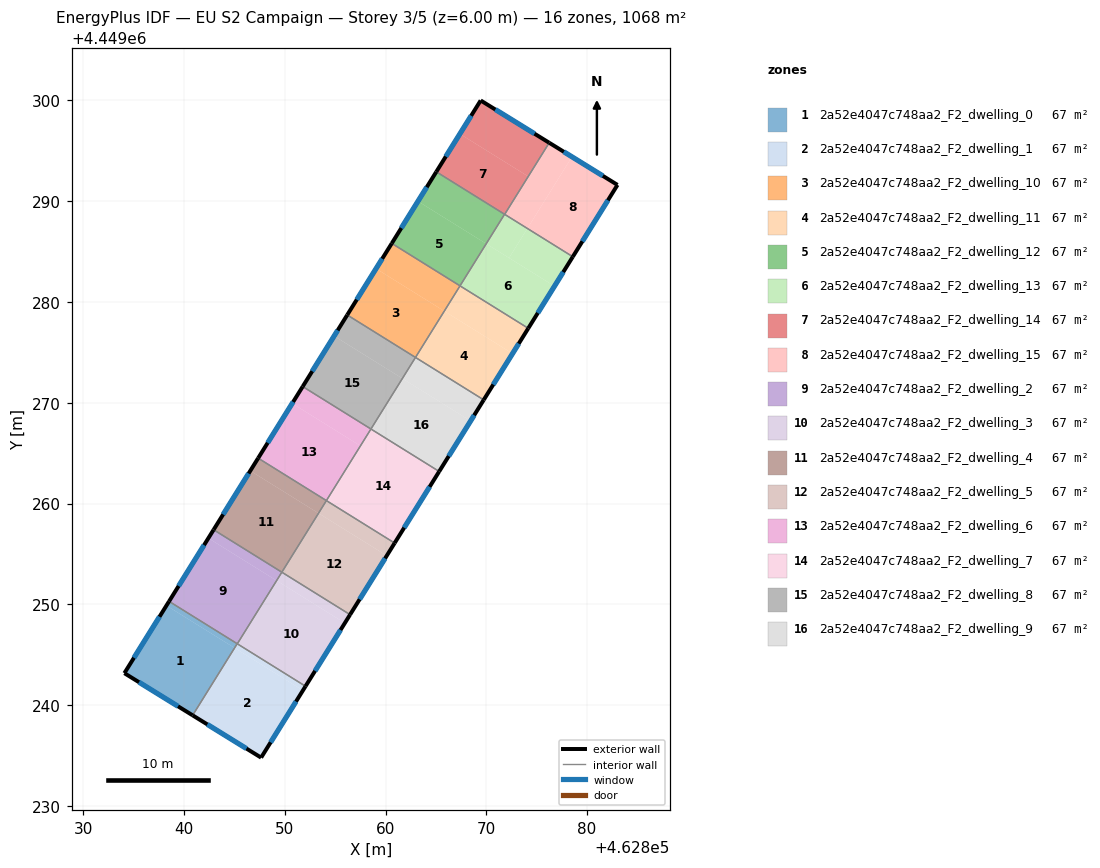
=== STOREY PLAN SPEC (per zone: floor XY polygon, exterior-wall plan segments, windows/doors) ===
zone 1: 2a52e4047c748aa2_F2_dwelling_0  (66.7 m²)
  floor: (462845.01, 4449245.67) (462840.85, 4449238.98) (462834.08, 4449243.17) (462838.26, 4449249.88)
  floor: (462845.27, 4449246.09) (462845.01, 4449245.67) (462838.26, 4449249.88) (462838.51, 4449250.29)
  exterior wall: (462834.08, 4449243.17) – (462840.85, 4449238.98)  [8.0 m]
    window: (462835.53, 4449242.27) – (462839.40, 4449239.88)  [7.8 m²]
  exterior wall: (462838.52, 4449250.29) – (462834.08, 4449243.17)  [8.4 m]
    window: (462837.57, 4449248.77) – (462835.03, 4449244.69)  [8.2 m²]
  interior walls: 2
zone 2: 2a52e4047c748aa2_F2_dwelling_1  (66.7 m²)
  floor: (462851.80, 4449241.45) (462847.65, 4449234.79) (462840.85, 4449238.98) (462845.02, 4449245.67)
  floor: (462852.06, 4449241.87) (462851.80, 4449241.45) (462845.03, 4449245.67) (462845.29, 4449246.08)
  exterior wall: (462840.85, 4449238.98) – (462847.65, 4449234.79)  [8.0 m]
    window: (462842.31, 4449238.09) – (462846.19, 4449235.69)  [7.8 m²]
  exterior wall: (462847.65, 4449234.79) – (462852.06, 4449241.87)  [8.3 m]
    window: (462848.59, 4449236.30) – (462851.11, 4449240.35)  [8.2 m²]
  interior walls: 3
zone 3: 2a52e4047c748aa2_F2_dwelling_10  (66.7 m²)
  floor: (462865.83, 4449279.10) (462862.97, 4449274.50) (462856.20, 4449278.71) (462859.06, 4449283.31)
  floor: (462867.39, 4449281.61) (462865.83, 4449279.10) (462859.06, 4449283.31) (462860.62, 4449285.82)
  exterior wall: (462860.61, 4449285.82) – (462856.20, 4449278.71)  [8.4 m]
    window: (462859.67, 4449284.30) – (462857.14, 4449280.24)  [8.2 m²]
  interior walls: 3
zone 4: 2a52e4047c748aa2_F2_dwelling_11  (66.7 m²)
  floor: (462874.16, 4449277.39) (462872.60, 4449274.88) (462865.83, 4449279.10) (462867.39, 4449281.60)
  floor: (462872.60, 4449274.88) (462869.74, 4449270.29) (462862.97, 4449274.50) (462865.83, 4449279.10)
  exterior wall: (462869.74, 4449270.29) – (462874.16, 4449277.39)  [8.4 m]
    window: (462870.69, 4449271.81) – (462873.21, 4449275.87)  [8.2 m²]
  interior walls: 3
zone 5: 2a52e4047c748aa2_F2_dwelling_12  (66.7 m²)
  floor: (462871.81, 4449288.71) (462869.99, 4449285.78) (462863.22, 4449290.00) (462865.03, 4449292.92)
  floor: (462865.03, 4449292.92) (462863.22, 4449290.00) (462869.99, 4449285.78) (462867.39, 4449281.61) (462860.61, 4449285.82)
  exterior wall: (462865.03, 4449292.92) – (462860.61, 4449285.82)  [8.4 m]
    window: (462864.09, 4449291.40) – (462861.56, 4449287.34)  [8.2 m²]
  interior walls: 3
zone 6: 2a52e4047c748aa2_F2_dwelling_13  (66.7 m²)
  floor: (462876.76, 4449281.57) (462874.16, 4449277.39) (462867.39, 4449281.60) (462869.99, 4449285.78)
  floor: (462878.58, 4449284.49) (462876.76, 4449281.57) (462872.25, 4449284.37) (462874.07, 4449287.30)
  floor: (462874.07, 4449287.30) (462872.25, 4449284.37) (462869.99, 4449285.78) (462871.81, 4449288.71)
  exterior wall: (462874.16, 4449277.39) – (462878.58, 4449284.49)  [8.4 m]
    window: (462875.11, 4449278.91) – (462877.63, 4449282.97)  [8.2 m²]
  interior walls: 4
zone 7: 2a52e4047c748aa2_F2_dwelling_14  (66.7 m²)
  floor: (462874.15, 4449292.47) (462871.81, 4449288.71) (462865.03, 4449292.92) (462867.37, 4449296.68)
  floor: (462876.24, 4449295.80) (462871.82, 4449288.70) (462871.81, 4449288.71) (462874.15, 4449292.47) (462867.37, 4449296.68) (462869.44, 4449300.00)
  exterior wall: (462876.24, 4449295.80) – (462869.44, 4449300.00)  [8.0 m]
    window: (462874.78, 4449296.70) – (462870.89, 4449299.10)  [7.8 m²]
  exterior wall: (462869.44, 4449300.00) – (462865.03, 4449292.92)  [8.3 m]
    window: (462868.49, 4449298.48) – (462865.98, 4449294.44)  [8.2 m²]
  interior walls: 3
zone 8: 2a52e4047c748aa2_F2_dwelling_15  (66.7 m²)
  floor: (462878.50, 4449294.41) (462874.07, 4449287.30) (462871.82, 4449288.70) (462876.24, 4449295.80)
  floor: (462883.02, 4449291.62) (462878.58, 4449284.49) (462874.07, 4449287.30) (462878.50, 4449294.41)
  exterior wall: (462883.02, 4449291.62) – (462876.24, 4449295.80)  [8.0 m]
    window: (462881.56, 4449292.52) – (462877.69, 4449294.91)  [7.8 m²]
  exterior wall: (462878.58, 4449284.49) – (462883.02, 4449291.62)  [8.4 m]
    window: (462879.53, 4449286.02) – (462882.07, 4449290.09)  [8.2 m²]
  interior walls: 2
zone 9: 2a52e4047c748aa2_F2_dwelling_2  (66.7 m²)
  floor: (462849.19, 4449252.35) (462845.29, 4449246.08) (462838.52, 4449250.29) (462842.42, 4449256.57)
  floor: (462849.71, 4449253.19) (462849.19, 4449252.35) (462842.42, 4449256.57) (462842.94, 4449257.40)
  exterior wall: (462842.93, 4449257.40) – (462838.52, 4449250.29)  [8.4 m]
    window: (462841.99, 4449255.88) – (462839.46, 4449251.82)  [8.2 m²]
  interior walls: 4
zone 10: 2a52e4047c748aa2_F2_dwelling_3  (66.7 m²)
  floor: (462855.96, 4449248.14) (462852.06, 4449241.87) (462845.29, 4449246.08) (462849.19, 4449252.35)
  floor: (462856.48, 4449248.98) (462855.96, 4449248.14) (462849.19, 4449252.35) (462849.71, 4449253.19)
  exterior wall: (462852.06, 4449241.87) – (462856.48, 4449248.97)  [8.4 m]
    window: (462853.00, 4449243.39) – (462855.53, 4449247.45)  [8.2 m²]
  interior walls: 3
zone 11: 2a52e4047c748aa2_F2_dwelling_4  (66.7 m²)
  floor: (462854.13, 4449260.29) (462853.35, 4449259.04) (462846.58, 4449263.25) (462847.36, 4449264.51)
  floor: (462853.35, 4449259.04) (462849.71, 4449253.19) (462842.93, 4449257.40) (462847.36, 4449264.51) (462846.58, 4449263.25)
  exterior wall: (462847.36, 4449264.51) – (462842.93, 4449257.40)  [8.4 m]
    window: (462846.41, 4449262.98) – (462843.88, 4449258.92)  [8.2 m²]
  interior walls: 3
zone 12: 2a52e4047c748aa2_F2_dwelling_5  (66.7 m²)
  floor: (462860.12, 4449254.83) (462856.48, 4449248.98) (462849.71, 4449253.19) (462853.35, 4449259.04)
  floor: (462860.90, 4449256.08) (462860.12, 4449254.83) (462853.35, 4449259.04) (462854.13, 4449260.29)
  exterior wall: (462856.48, 4449248.97) – (462860.90, 4449256.08)  [8.4 m]
    window: (462857.42, 4449250.50) – (462859.95, 4449254.56)  [8.2 m²]
  interior walls: 3
zone 13: 2a52e4047c748aa2_F2_dwelling_6  (66.7 m²)
  floor: (462858.55, 4449267.40) (462857.51, 4449265.73) (462850.74, 4449269.94) (462851.78, 4449271.61)
  floor: (462857.51, 4449265.73) (462854.13, 4449260.29) (462847.36, 4449264.51) (462850.74, 4449269.94)
  exterior wall: (462851.78, 4449271.61) – (462847.36, 4449264.51)  [8.4 m]
    window: (462850.83, 4449270.09) – (462848.30, 4449266.03)  [8.2 m²]
  interior walls: 3
zone 14: 2a52e4047c748aa2_F2_dwelling_7  (66.7 m²)
  floor: (462865.32, 4449263.18) (462860.90, 4449256.08) (462854.13, 4449260.29) (462858.55, 4449267.40)
  exterior wall: (462860.90, 4449256.08) – (462865.32, 4449263.18)  [8.4 m]
    window: (462861.85, 4449257.60) – (462864.37, 4449261.66)  [8.2 m²]
  interior walls: 3
zone 15: 2a52e4047c748aa2_F2_dwelling_8  (66.7 m²)
  floor: (462861.67, 4449272.41) (462858.55, 4449267.40) (462851.78, 4449271.61) (462854.90, 4449276.63)
  floor: (462862.97, 4449274.50) (462861.67, 4449272.41) (462854.90, 4449276.63) (462856.20, 4449278.71)
  exterior wall: (462856.20, 4449278.71) – (462851.78, 4449271.61)  [8.4 m]
    window: (462855.25, 4449277.19) – (462852.72, 4449273.13)  [8.2 m²]
  interior walls: 3
zone 16: 2a52e4047c748aa2_F2_dwelling_9  (66.7 m²)
  floor: (462869.74, 4449270.29) (462868.44, 4449268.20) (462861.67, 4449272.41) (462862.97, 4449274.50)
  floor: (462868.44, 4449268.20) (462865.32, 4449263.18) (462858.55, 4449267.40) (462861.67, 4449272.41)
  exterior wall: (462865.32, 4449263.18) – (462869.74, 4449270.29)  [8.4 m]
    window: (462866.27, 4449264.71) – (462868.79, 4449268.77)  [8.2 m²]
  interior walls: 3

=== DERIVED (storey summary) ===
Building: EU S2 Campaign
Storey: 3 of 5  (floor level z = 6.00 m)
Storey gross floor area: 1067.7 m²
Zones on this storey: 16
  - 2a52e4047c748aa2_F2_dwelling_0: floor 66.7 m²; exterior wall 16.4 m (49.1 m²); 2 window(s) 16.0 m²; WWR 32.7%
  - 2a52e4047c748aa2_F2_dwelling_1: floor 66.7 m²; exterior wall 16.3 m (49.0 m²); 2 window(s) 16.0 m²; WWR 32.7%
  - 2a52e4047c748aa2_F2_dwelling_10: floor 66.7 m²; exterior wall 8.4 m (25.1 m²); 1 window(s) 8.2 m²; WWR 32.7%
  - 2a52e4047c748aa2_F2_dwelling_11: floor 66.7 m²; exterior wall 8.4 m (25.1 m²); 1 window(s) 8.2 m²; WWR 32.7%
  - 2a52e4047c748aa2_F2_dwelling_12: floor 66.7 m²; exterior wall 8.4 m (25.1 m²); 1 window(s) 8.2 m²; WWR 32.7%
  - 2a52e4047c748aa2_F2_dwelling_13: floor 66.7 m²; exterior wall 8.4 m (25.1 m²); 1 window(s) 8.2 m²; WWR 32.7%
  - 2a52e4047c748aa2_F2_dwelling_14: floor 66.7 m²; exterior wall 16.3 m (49.0 m²); 2 window(s) 16.0 m²; WWR 32.7%
  - 2a52e4047c748aa2_F2_dwelling_15: floor 66.7 m²; exterior wall 16.4 m (49.1 m²); 2 window(s) 16.0 m²; WWR 32.7%
  - 2a52e4047c748aa2_F2_dwelling_2: floor 66.7 m²; exterior wall 8.4 m (25.1 m²); 1 window(s) 8.2 m²; WWR 32.7%
  - 2a52e4047c748aa2_F2_dwelling_3: floor 66.7 m²; exterior wall 8.4 m (25.1 m²); 1 window(s) 8.2 m²; WWR 32.7%
  - 2a52e4047c748aa2_F2_dwelling_4: floor 66.7 m²; exterior wall 8.4 m (25.1 m²); 1 window(s) 8.2 m²; WWR 32.7%
  - 2a52e4047c748aa2_F2_dwelling_5: floor 66.7 m²; exterior wall 8.4 m (25.1 m²); 1 window(s) 8.2 m²; WWR 32.7%
  - 2a52e4047c748aa2_F2_dwelling_6: floor 66.7 m²; exterior wall 8.4 m (25.1 m²); 1 window(s) 8.2 m²; WWR 32.7%
  - 2a52e4047c748aa2_F2_dwelling_7: floor 66.7 m²; exterior wall 8.4 m (25.1 m²); 1 window(s) 8.2 m²; WWR 32.7%
  - 2a52e4047c748aa2_F2_dwelling_8: floor 66.7 m²; exterior wall 8.4 m (25.1 m²); 1 window(s) 8.2 m²; WWR 32.7%
  - 2a52e4047c748aa2_F2_dwelling_9: floor 66.7 m²; exterior wall 8.4 m (25.1 m²); 1 window(s) 8.2 m²; WWR 32.7%
Zone adjacency (shared interzone walls):
  - 2a52e4047c748aa2_F2_dwelling_0 ↔ 2a52e4047c748aa2_F2_dwelling_1
  - 2a52e4047c748aa2_F2_dwelling_0 ↔ 2a52e4047c748aa2_F2_dwelling_2
  - 2a52e4047c748aa2_F2_dwelling_1 ↔ 2a52e4047c748aa2_F2_dwelling_2
  - 2a52e4047c748aa2_F2_dwelling_1 ↔ 2a52e4047c748aa2_F2_dwelling_3
  - 2a52e4047c748aa2_F2_dwelling_10 ↔ 2a52e4047c748aa2_F2_dwelling_11
  - 2a52e4047c748aa2_F2_dwelling_10 ↔ 2a52e4047c748aa2_F2_dwelling_12
  - 2a52e4047c748aa2_F2_dwelling_10 ↔ 2a52e4047c748aa2_F2_dwelling_8
  - 2a52e4047c748aa2_F2_dwelling_11 ↔ 2a52e4047c748aa2_F2_dwelling_13
  - 2a52e4047c748aa2_F2_dwelling_11 ↔ 2a52e4047c748aa2_F2_dwelling_9
  - 2a52e4047c748aa2_F2_dwelling_12 ↔ 2a52e4047c748aa2_F2_dwelling_13
  - 2a52e4047c748aa2_F2_dwelling_12 ↔ 2a52e4047c748aa2_F2_dwelling_14
  - 2a52e4047c748aa2_F2_dwelling_13 ↔ 2a52e4047c748aa2_F2_dwelling_14
  - 2a52e4047c748aa2_F2_dwelling_13 ↔ 2a52e4047c748aa2_F2_dwelling_15
  - 2a52e4047c748aa2_F2_dwelling_14 ↔ 2a52e4047c748aa2_F2_dwelling_15
  - 2a52e4047c748aa2_F2_dwelling_2 ↔ 2a52e4047c748aa2_F2_dwelling_3
  - 2a52e4047c748aa2_F2_dwelling_2 ↔ 2a52e4047c748aa2_F2_dwelling_4
  - 2a52e4047c748aa2_F2_dwelling_3 ↔ 2a52e4047c748aa2_F2_dwelling_5
  - 2a52e4047c748aa2_F2_dwelling_4 ↔ 2a52e4047c748aa2_F2_dwelling_5
  - 2a52e4047c748aa2_F2_dwelling_4 ↔ 2a52e4047c748aa2_F2_dwelling_6
  - 2a52e4047c748aa2_F2_dwelling_5 ↔ 2a52e4047c748aa2_F2_dwelling_7
  - 2a52e4047c748aa2_F2_dwelling_6 ↔ 2a52e4047c748aa2_F2_dwelling_7
  - 2a52e4047c748aa2_F2_dwelling_6 ↔ 2a52e4047c748aa2_F2_dwelling_8
  - 2a52e4047c748aa2_F2_dwelling_7 ↔ 2a52e4047c748aa2_F2_dwelling_9
  - 2a52e4047c748aa2_F2_dwelling_8 ↔ 2a52e4047c748aa2_F2_dwelling_9